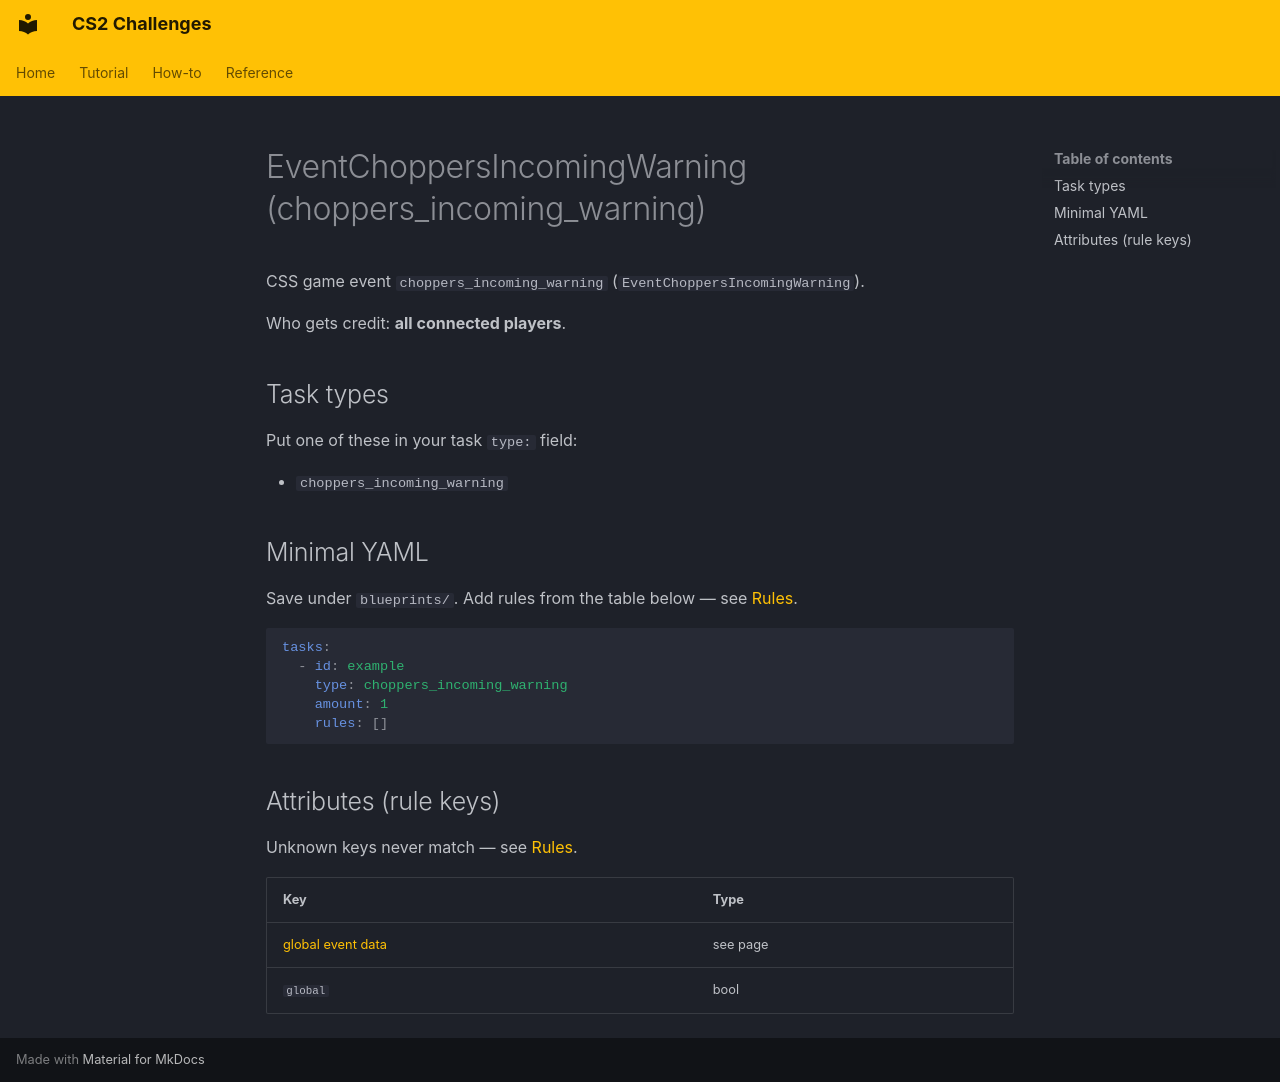

repository: Kandru/cs2-challenges · page: reference/events/EventChoppersIncomingWarning/index.html · generator: mkdocs

# EventChoppersIncomingWarning (choppers_incoming_warning)

CSS game event `choppers_incoming_warning` (`EventChoppersIncomingWarning`).

Who gets credit: **all connected players**.

## Task types

Put one of these in your task `type:` field:

- `choppers_incoming_warning`

## Minimal YAML

Save under `blueprints/`. Add rules from the table below — see [Rules](../rules.md).

```yaml
tasks:
  - id: example
    type: choppers_incoming_warning
    amount: 1
    rules: []
```

## Attributes (rule keys)

Unknown keys never match — see [Rules](../rules.md).

| Key | Type |
|-----|------|
| [global event data](../../rules/GlobalEventData.md) | see page |
| `global` | bool |
